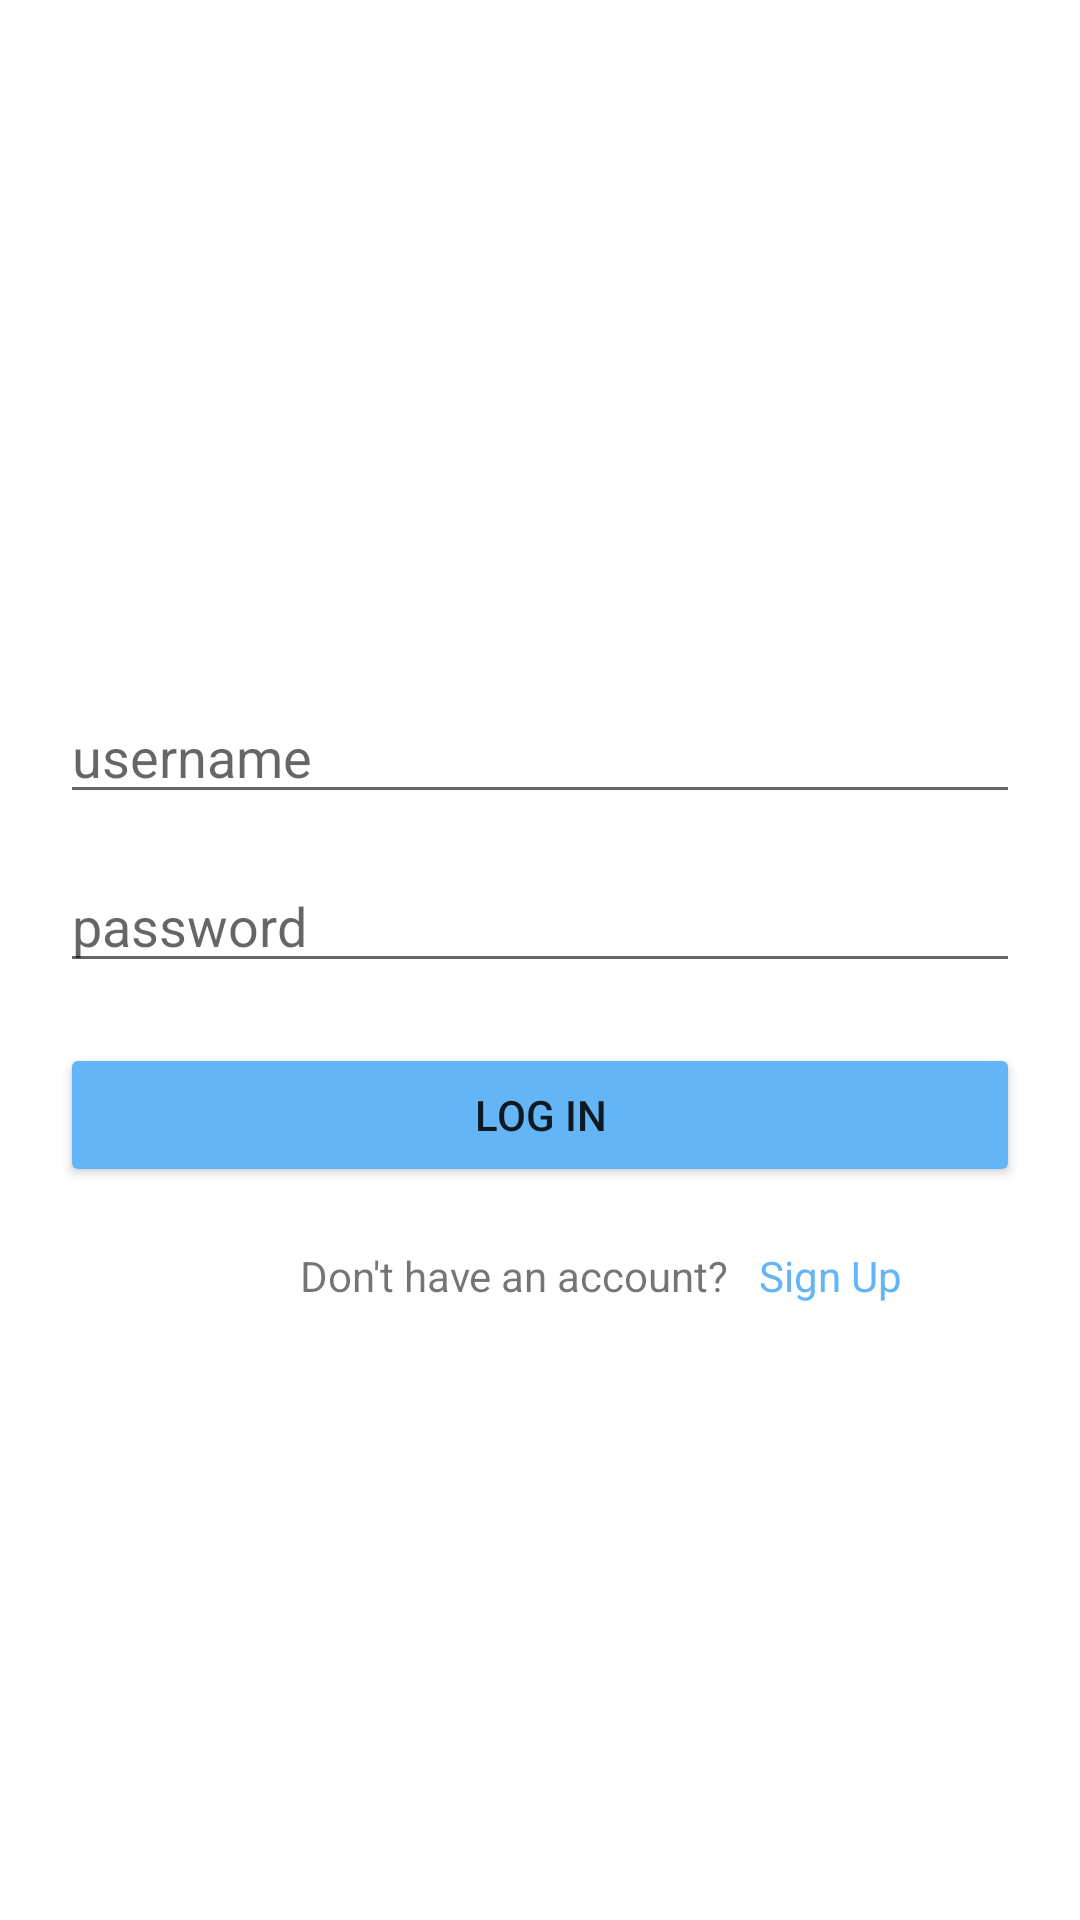

Layout XML and referenced resources for this Android screen:
<!-- AndroidManifest.xml: application theme Theme.ParstagramAndroid -->
<!-- res/layout/activity_login.xml -->
<?xml version="1.0" encoding="utf-8"?>
<RelativeLayout xmlns:android="http://schemas.android.com/apk/res/android"
    xmlns:app="http://schemas.android.com/apk/res-auto"
    xmlns:tools="http://schemas.android.com/tools"
    android:layout_width="match_parent"
    android:layout_height="match_parent"
    tools:context=".LoginActivity">

    <EditText
        android:id="@+id/etPassword"
        android:layout_width="match_parent"
        android:layout_height="wrap_content"
        android:layout_below="@+id/etUsername"
        android:layout_alignParentStart="true"
        android:layout_marginHorizontal="20dp"
        android:layout_marginTop="15dp"
        android:ems="10"
        android:hint="@string/Password"
        android:inputType="textPassword" />

    <EditText
        android:id="@+id/etUsername"
        android:layout_width="match_parent"
        android:layout_height="wrap_content"
        android:layout_below="@+id/imageView"
        android:layout_alignParentStart="true"
        android:layout_marginHorizontal="20dp"
        android:layout_marginTop="30dp"
        android:ems="10"
        android:hint="@string/Username"
        android:inputType="textPersonName" />

    <Button
        android:id="@+id/btnLogin"
        android:layout_width="match_parent"
        android:layout_height="wrap_content"
        android:layout_below="@+id/etPassword"
        android:layout_alignParentStart="true"
        android:layout_marginHorizontal="20dp"
        android:layout_marginTop="20dp"
        android:backgroundTint="#64B5F6"
        android:text="@string/log_in" />

    <ImageView
        android:id="@+id/imageView"
        android:layout_width="match_parent"
        android:layout_height="wrap_content"
        android:layout_alignParentStart="true"
        android:layout_alignParentTop="true"
        android:layout_marginStart="0dp"
        android:layout_marginTop="200dp"
        android:scaleX="2"
        android:scaleY="2"
        app:srcCompat="@drawable/nav_logo_whiteout" />

    <TextView
        android:id="@+id/textView"
        android:layout_width="wrap_content"
        android:layout_height="wrap_content"
        android:layout_below="@+id/btnLogin"
        android:layout_alignParentStart="true"
        android:layout_marginStart="100dp"
        android:layout_marginTop="20dp"
        android:text="@string/no_acct" />

    <TextView
        android:id="@+id/tvSignUp"
        android:layout_width="wrap_content"
        android:layout_height="wrap_content"
        android:layout_below="@+id/btnLogin"
        android:layout_marginStart="10dp"
        android:layout_marginTop="20dp"
        android:layout_toEndOf="@+id/textView"
        android:text="@string/sign_up"
        android:textColor="#64B5F6" />
</RelativeLayout>
<!-- resources referenced by this layout -->
<resources>
  <string name="Password">password</string>
  <string name="Username">username</string>
  <string name="log_in">Log in</string>
  <string name="no_acct">Don\'t have an account?</string>
  <string name="sign_up">Sign Up</string>
  <style name="Theme.ParstagramAndroid" parent="Theme.MaterialComponents.DayNight.DarkActionBar">
          
          <item name="colorPrimary">@color/light_blue</item>
          <item name="colorPrimaryVariant">@color/med_blue</item>
          <item name="colorOnPrimary">@color/white</item>
          
          <item name="colorSecondary">@color/darkest_blue</item>
          <item name="colorSecondaryVariant">@color/dark_blue</item>
          <item name="colorOnSecondary">@color/black</item>
          
          <item name="android:statusBarColor" tools:targetApi="l">@color/black</item>
          
      </style>
  <color name="light_blue">#add8e6</color>
  <color name="med_blue">#53A2BE</color>
  <color name="white">#FFFFFFFF</color>
  <color name="darkest_blue">#0A2239</color>
  <color name="dark_blue">#176087</color>
  <color name="black">#FF000000</color>
</resources>
